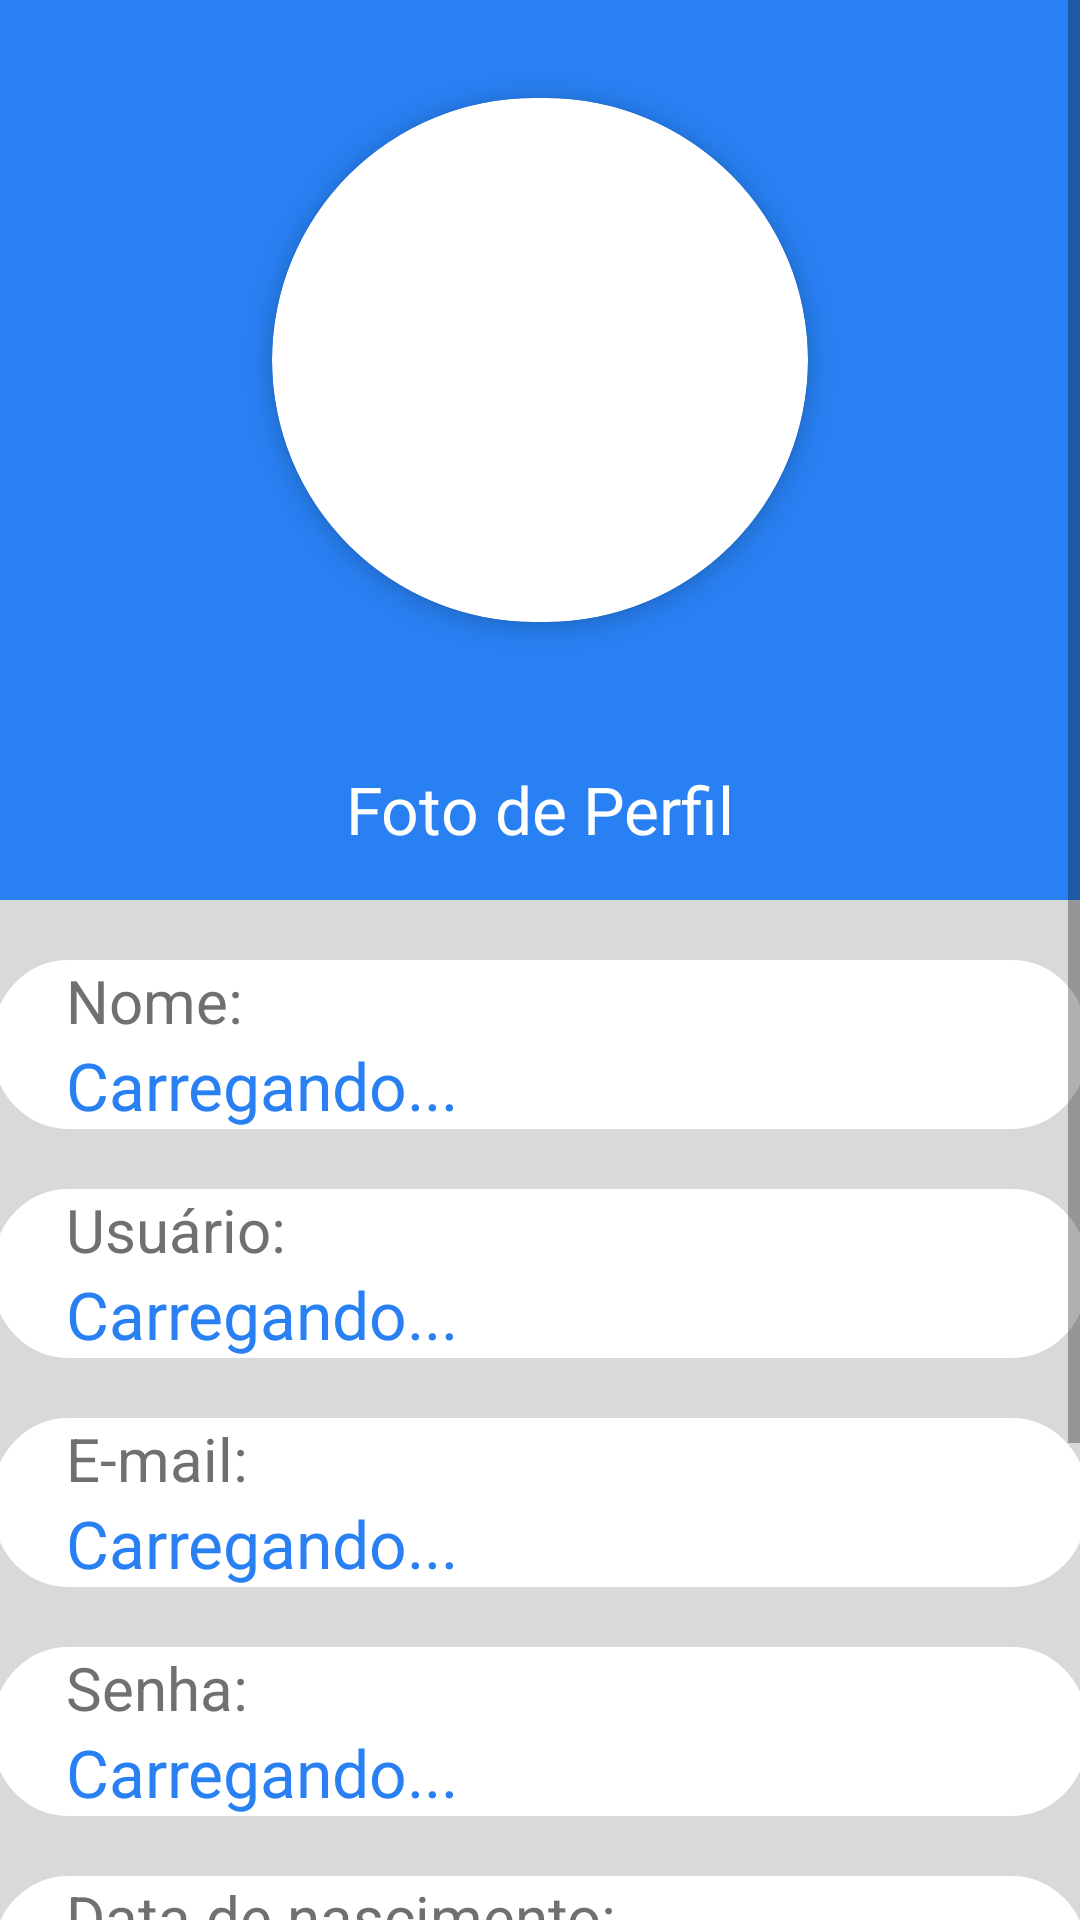

Android layout source for this screen:
<!-- AndroidManifest.xml: application theme Theme.ProjetoInterdisciplinar -->
<!-- res/layout/activity_perfil.xml -->
<?xml version="1.0" encoding="utf-8"?>
<RelativeLayout xmlns:android="http://schemas.android.com/apk/res/android"
xmlns:app="http://schemas.android.com/apk/res-auto"
xmlns:tools="http://schemas.android.com/tools"
android:layout_width="match_parent"
android:layout_height="match_parent"
android:background="#D9D9D9"
tools:context=".Perfil">

<ScrollView
    android:layout_width="match_parent"
    android:layout_height="match_parent">


    <LinearLayout
        android:id="@+id/contentLayout"
        android:layout_width="match_parent"
        android:layout_height="wrap_content"
        android:orientation="vertical">

        <LinearLayout
            android:layout_width="match_parent"
            android:layout_height="300dp"
            android:background="#2880F2"
            android:orientation="vertical">

            <androidx.cardview.widget.CardView
                android:layout_width="240dp"
                android:layout_height="240dp"
                android:layout_gravity="center_horizontal"
                app:cardCornerRadius="90dp"
                app:cardElevation="4dp"
                app:cardUseCompatPadding="true"
                app:layout_constraintBottom_toBottomOf="parent"
                app:layout_constraintEnd_toEndOf="parent"
                app:layout_constraintStart_toStartOf="parent"
                app:layout_constraintTop_toTopOf="parent"
                app:layout_constraintVertical_bias="0.18">

                <ImageView
                    android:id="@+id/imageView5"
                    android:layout_width="match_parent"
                    android:layout_height="match_parent"
                    app:srcCompat="@drawable/semfoto" />
            </androidx.cardview.widget.CardView>

            <TextView
                android:id="@+id/trocarFoto"
                android:layout_width="match_parent"
                android:layout_height="wrap_content"
                android:layout_marginTop="15sp"
                android:text="Foto de Perfil"
                android:textAlignment="center"
                android:textColor="#ffffff"
                android:textSize="22dp" />

        </LinearLayout>

        <LinearLayout
            android:layout_width="364dp"
            android:layout_height="wrap_content"
            android:layout_gravity="center_horizontal"
            android:layout_marginTop="20dp"
            android:background="@drawable/border"
            android:orientation="vertical">

            <TextView
                android:id="@+id/textView7"
                android:layout_width="wrap_content"
                android:layout_height="wrap_content"
                android:layout_marginLeft="24dp"
                android:text="Nome:"
                android:textColor="#707070"
                android:textSize="20dp" />

            <TextView
                android:id="@+id/textView8"
                android:layout_width="wrap_content"
                android:layout_height="wrap_content"
                android:layout_marginLeft="24dp"
                android:text="Carregando..."
                android:textColor="#2880F2"
                android:textSize="22dp" />

        </LinearLayout>

        <LinearLayout
            android:layout_width="364dp"
            android:layout_height="wrap_content"
            android:layout_gravity="center_horizontal"
            android:layout_marginTop="20dp"
            android:background="@drawable/border"
            android:orientation="vertical">

            <TextView
                android:id="@+id/textView9"
                android:layout_width="match_parent"
                android:layout_height="wrap_content"
                android:layout_marginLeft="24dp"
                android:text="Usuário:"
                android:textColor="#707070"
                android:textSize="20dp" />

            <TextView
                android:id="@+id/textView10"
                android:layout_width="match_parent"
                android:layout_height="wrap_content"
                android:layout_marginLeft="24dp"
                android:text="Carregando..."
                android:textColor="#2880F2"
                android:textSize="22dp" />
        </LinearLayout>

        <LinearLayout
            android:layout_width="364dp"
            android:layout_height="wrap_content"
            android:layout_gravity="center_horizontal"
            android:layout_marginTop="20dp"
            android:background="@drawable/border"
            android:orientation="vertical">

            <TextView
                android:id="@+id/textView12"
                android:layout_width="match_parent"
                android:layout_height="wrap_content"
                android:layout_marginLeft="24dp"
                android:text="E-mail:"
                android:textColor="#707070"
                android:textSize="20dp" />

            <TextView
                android:id="@+id/textView11"
                android:layout_width="match_parent"
                android:layout_height="wrap_content"
                android:layout_marginLeft="24dp"
                android:text="Carregando..."
                android:textColor="#2880F2"
                android:textSize="22dp" />
        </LinearLayout>

        <LinearLayout
            android:layout_width="364dp"
            android:layout_height="wrap_content"
            android:layout_gravity="center_horizontal"
            android:layout_marginTop="20dp"
            android:background="@drawable/border"
            android:orientation="vertical">

            <TextView
                android:id="@+id/textView13"
                android:layout_width="match_parent"
                android:layout_height="wrap_content"
                android:layout_marginLeft="24dp"
                android:text="Senha:"
                android:textColor="#707070"
                android:textSize="20dp" />

            <TextView
                android:id="@+id/textView14"
                android:layout_width="match_parent"
                android:layout_height="wrap_content"
                android:layout_marginLeft="24dp"
                android:text="Carregando..."
                android:textColor="#2880F2"
                android:textSize="22dp" />
        </LinearLayout>

        <LinearLayout
            android:layout_width="364dp"
            android:layout_height="wrap_content"
            android:layout_gravity="center_horizontal"
            android:layout_marginTop="20dp"
            android:background="@drawable/border"
            android:orientation="vertical">

            <TextView
                android:id="@+id/textView15"
                android:layout_width="match_parent"
                android:layout_height="wrap_content"
                android:layout_marginLeft="24dp"
                android:text="Data de nascimento:"
                android:textColor="#707070"
                android:textSize="20dp" />

            <TextView
                android:id="@+id/textView16"
                android:layout_width="match_parent"
                android:layout_height="wrap_content"
                android:layout_marginLeft="24dp"
                android:text="Carregando..."
                android:textColor="#2880F2"
                android:textSize="22dp" />
        </LinearLayout>

        <Button
            android:id="@+id/assinar"
            android:layout_width="180dp"
            android:layout_height="60dp"
            android:layout_gravity="center_horizontal"
            android:layout_marginTop="10dp"
            android:backgroundTint="#2880F2"
            android:clickable="true"
            android:onClick="fazerAssinatura"
            android:text="Assinatura"
            android:textAllCaps="false"
            android:textColor="#FFFFFF"
            android:textSize="18dp"
            app:cornerRadius="50dp"
            tools:ignore="OnClick" />

        <Button
            android:id="@+id/button2"
            android:layout_width="180dp"
            android:layout_height="60dp"
            android:layout_gravity="center_horizontal"
            android:layout_marginTop="10dp"
            android:layout_marginBottom="30dp"
            android:backgroundTint="#2880F2"
            android:clickable="true"
            android:onClick="voltarHome"
            android:text="Voltar"
            android:textAllCaps="false"
            android:textColor="#FFFFFF"
            android:textSize="18dp"
            app:cornerRadius="50dp"
            tools:ignore="OnClick"/>

    </LinearLayout>
</ScrollView>







</RelativeLayout>
<!-- res/layout/menu_foooter.xml (included above) -->
<?xml version="1.0" encoding="utf-8"?>
<LinearLayout xmlns:android="http://schemas.android.com/apk/res/android"
    android:layout_width="match_parent"
    android:layout_height="160px"
    android:background="#2880F2"
    android:orientation="horizontal">

    <LinearLayout
        android:layout_width="0dp"
        android:layout_height="wrap_content"
        android:layout_marginTop="5dp"
        android:layout_weight="1"
        android:gravity="center"
        android:orientation="vertical">

        <ImageButton
            android:id="@+id/btnHome"
            android:layout_width="wrap_content"
            android:layout_height="wrap_content"
            android:background="@android:color/transparent"
            android:src="@drawable/home" />

        <TextView
            android:layout_width="wrap_content"
            android:layout_height="wrap_content"
            android:text="Início"
            android:textAlignment="center"
            android:textColor="#FFFFFF"
            android:textSize="12sp" />
    </LinearLayout>

    <LinearLayout
        android:layout_width="0dp"
        android:layout_height="wrap_content"
        android:layout_marginTop="5dp"
        android:layout_weight="1"
        android:gravity="center"
        android:orientation="vertical">

        <ImageButton
            android:id="@+id/btnRanking"
            android:layout_width="wrap_content"
            android:layout_height="wrap_content"
            android:background="@android:color/transparent"
            android:src="@drawable/tabela" />

        <TextView
            android:layout_width="wrap_content"
            android:layout_height="wrap_content"
            android:text="Tabela"
            android:textAlignment="center"
            android:textColor="#FFFFFF"
            android:textSize="12sp" />
    </LinearLayout>

    <LinearLayout
        android:layout_width="0dp"
        android:layout_height="wrap_content"
        android:layout_marginTop="5dp"
        android:layout_weight="1"
        android:gravity="center"
        android:orientation="vertical">

        <ImageButton
            android:id="@+id/btnExercicios"
            android:layout_width="wrap_content"
            android:layout_height="wrap_content"
            android:background="@android:color/transparent"
            android:src="@drawable/iconex" />

        <TextView
            android:layout_width="wrap_content"
            android:layout_height="wrap_content"
            android:text="Tarefas"
            android:textAlignment="center"
            android:textColor="#FFFFFF"
            android:textSize="12sp" />
    </LinearLayout>

    <LinearLayout
        android:layout_width="0dp"
        android:layout_height="wrap_content"
        android:layout_marginTop="5dp"
        android:layout_weight="1"
        android:gravity="center"
        android:orientation="vertical">

        <ImageButton
            android:id="@+id/btnAulas"
            android:layout_width="wrap_content"
            android:layout_height="wrap_content"
            android:background="@android:color/transparent"
            android:src="@drawable/book" />

        <TextView
            android:layout_width="wrap_content"
            android:layout_height="wrap_content"
            android:text="Aulas"
            android:textAlignment="center"
            android:textColor="#FFFFFF"
            android:textSize="12sp" />
    </LinearLayout>
</LinearLayout>
<!-- resources referenced by this layout -->
<resources>
  <!-- drawable book: png bitmap (drawable, 386 bytes) -->
  <!-- drawable border (drawable) -->
  <shape xmlns:android="http://schemas.android.com/apk/res/android">
      <solid android:color="@color/white" />
      <corners android:radius="10dp" />
      <stroke
          android:width="30dp"
          android:color="@color/white" />
  </shape>
  <!-- drawable home: png bitmap (drawable, 451 bytes) -->
  <!-- drawable iconex: png bitmap (drawable, 481 bytes) -->
  <!-- drawable tabela: png bitmap (drawable, 716 bytes) -->
  <style name="Theme.ProjetoInterdisciplinar" parent="Theme.MaterialComponents.DayNight.NoActionBar">
          
          <item name="colorPrimary">@color/purple_700</item>
          <item name="colorPrimaryVariant">@color/purple_700</item>
          <item name="colorOnPrimary">@color/white</item>
          
          <item name="colorSecondary">@color/teal_200</item>
          <item name="colorSecondaryVariant">@color/teal_700</item>
          <item name="colorOnSecondary">@color/black</item>
          
          <item name="android:statusBarColor">?attr/colorPrimaryVariant</item>
          
      </style>
  <color name="white">#FFFFFFFF</color>
  <color name="purple_700">#D9D9D9</color>
  <color name="teal_200">#FF03DAC5</color>
  <color name="teal_700">#FF018786</color>
  <color name="black">#FF000000</color>
</resources>
